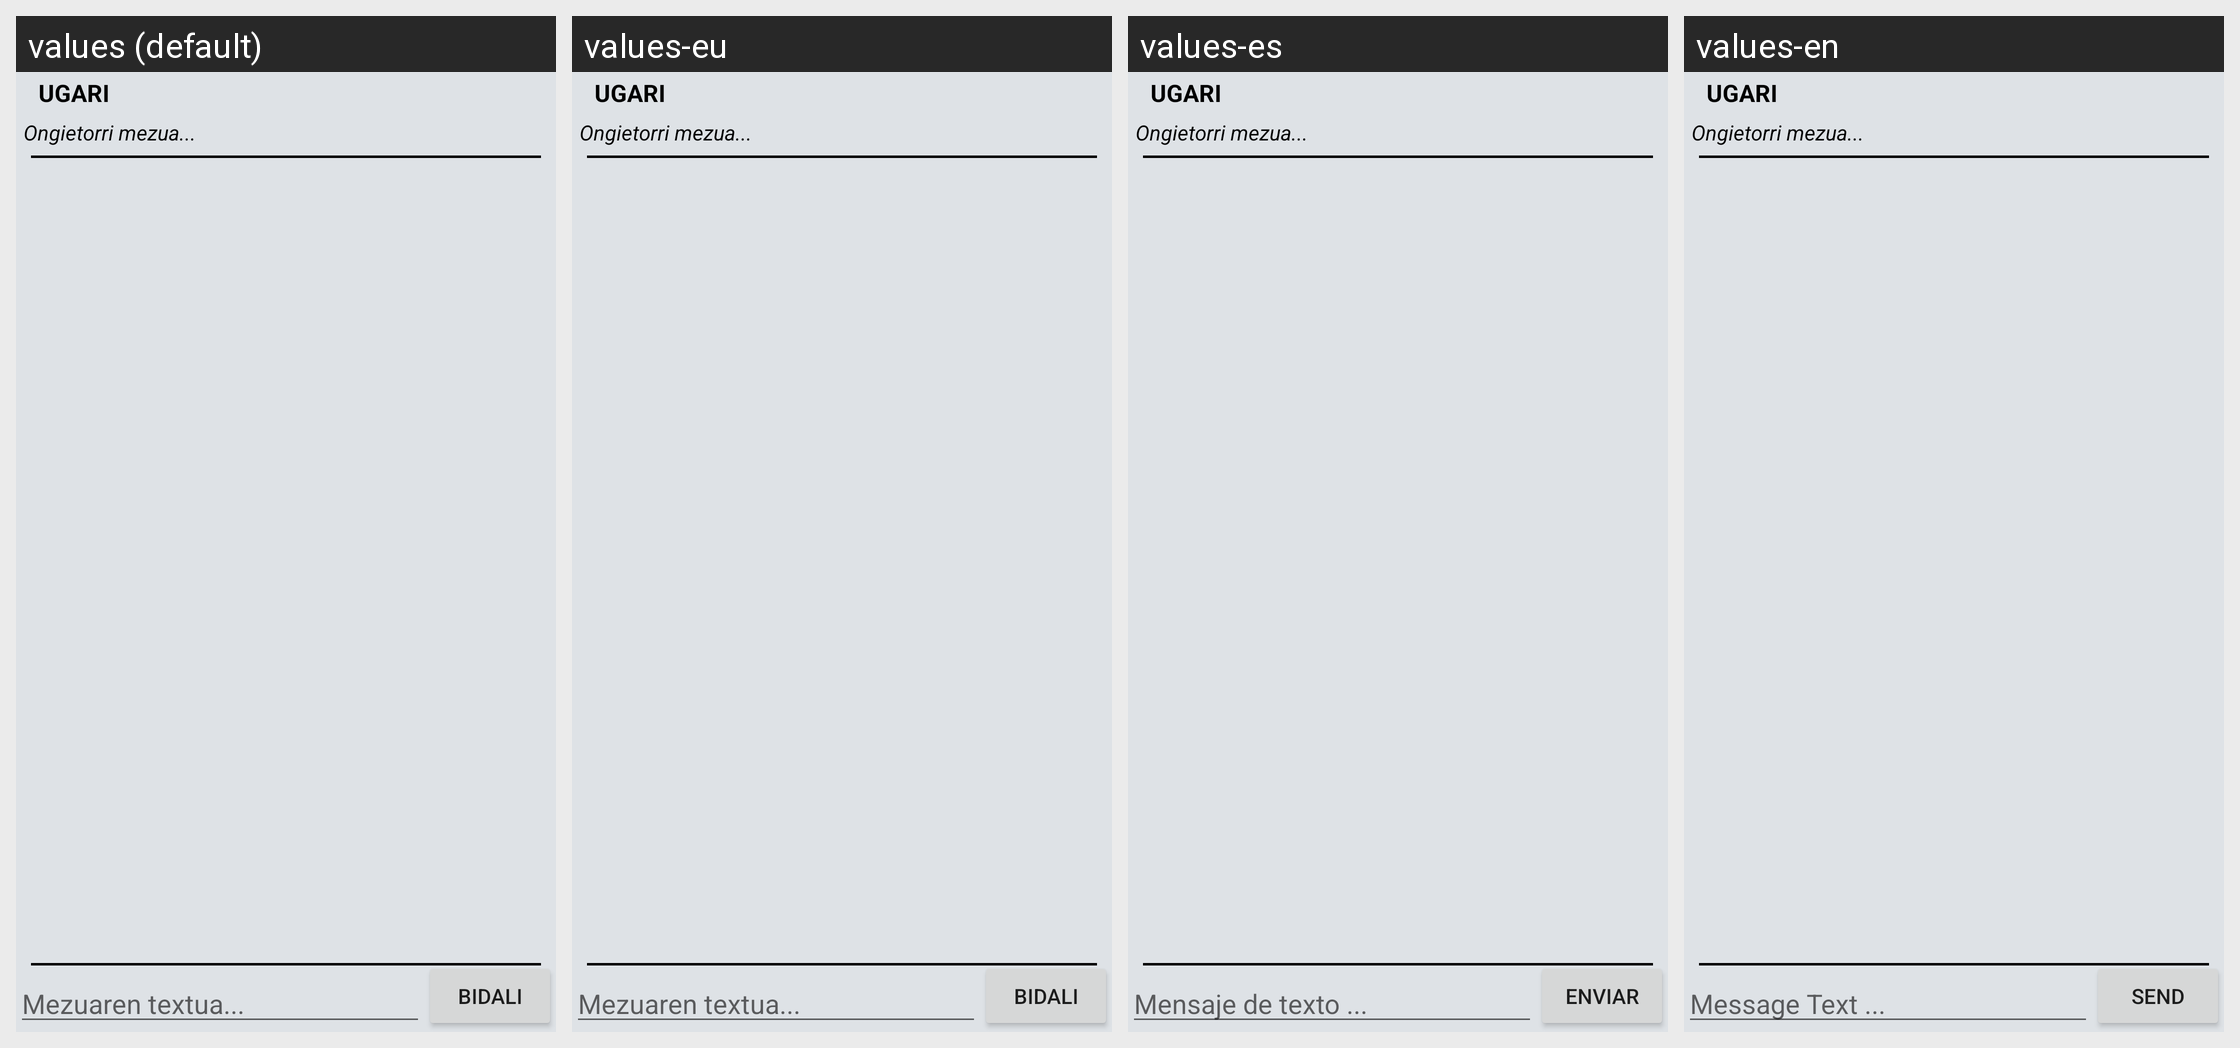

Translations of the strings shown on this Android screen, per locale in the grid:
Android screen res/layout/fragment_komunitatea.xml rendered under 4 locales, left to right: values (default), values-eu, values-es, values-en. Device: Nexus 5 (rendered at 1080×1920; each locale shown at half size, 540×960, under a caption strip naming it); theme AppThemePrincipal.NoActionBar.
Strings drawn on this screen, with the default value and each locale's value (text and hints the layout hard-codes, and strings that could not be matched under every locale, appear in the picture but are not listed):

mezuaren_textua
  values: Mezuaren textua...
  values-eu: Mezuaren textua...
  values-es: Mensaje de texto ...
  values-en: Message Text ...

bidali
  values: Bidali
  values-eu: Bidali
  values-es: Enviar
  values-en: Send
